Dataset: splits (GitHub, meetarora19/LiverAI). Classes: normal, tumor.

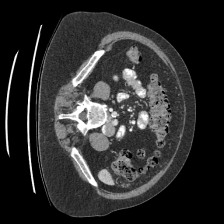
Label: tumor

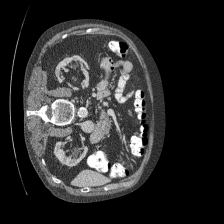
Label: normal

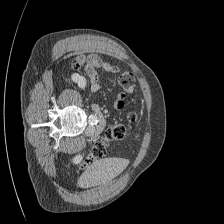
Label: normal

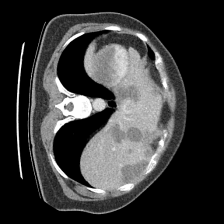
Label: tumor

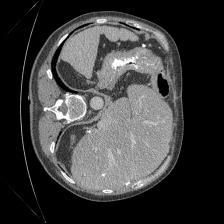
Label: normal

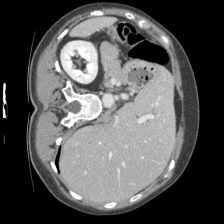
Label: tumor
